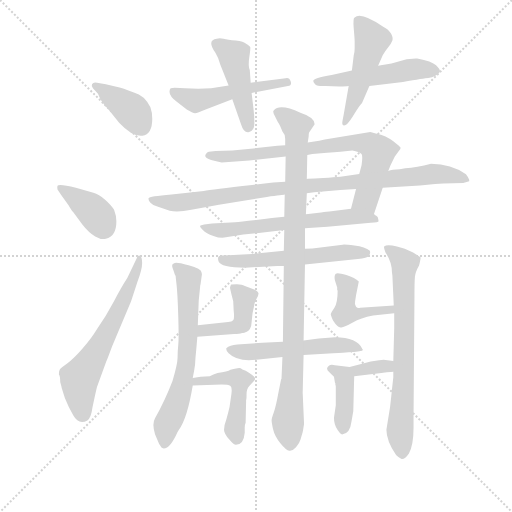
t = 0.00 s
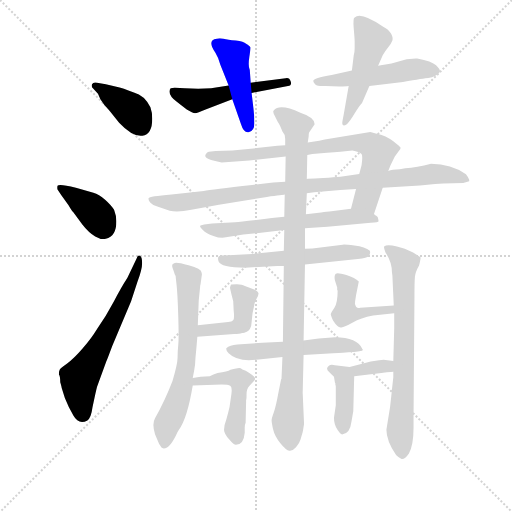
t = 2.94 s
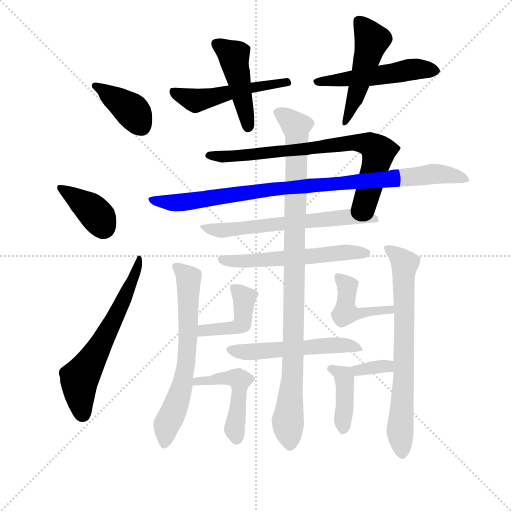
t = 5.87 s
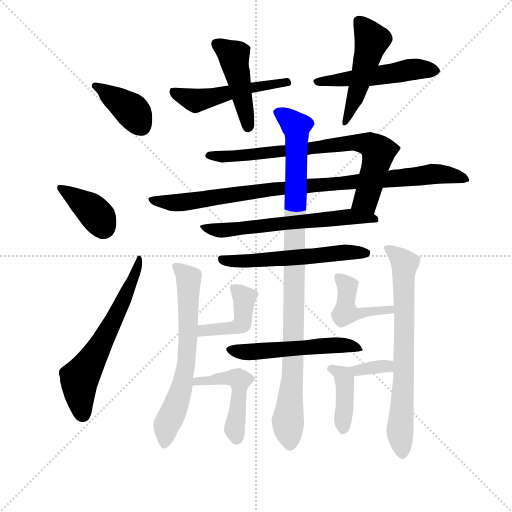
t = 8.81 s
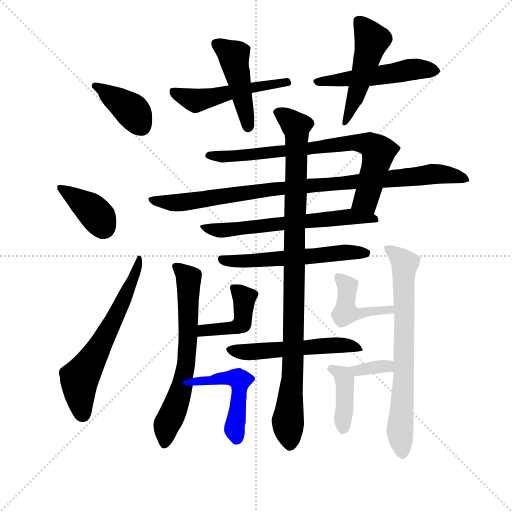
t = 11.75 s
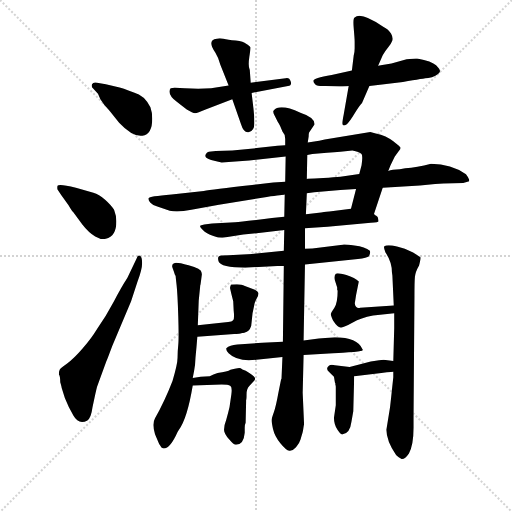
t = 14.68 s

The animated SVG that drew these frames (rendered in a browser with its animation timeline set to each time). Animation: 21 CSS @keyframes rules; one cycle of 14.68 s.

<svg version="1.1" viewBox="0 0 1024 1024" xmlns="http://www.w3.org/2000/svg">
  <g stroke="lightgray" stroke-dasharray="1,1" stroke-width="1" transform="scale(4, 4)">
    <line x1="0" y1="0" x2="256" y2="256"></line>
    <line x1="256" y1="0" x2="0" y2="256"></line>
    <line x1="128" y1="0" x2="128" y2="256"></line>
    <line x1="0" y1="128" x2="256" y2="128"></line>
  </g>
<g transform="scale(0.92, -0.92) translate(60, -900)">
   <style type="text/css">
    @keyframes keyframes0 {
      from {
       stroke: blue;
       stroke-dashoffset: 391;
       stroke-width: 128;
       }
       56% {
       animation-timing-function: step-end;
       stroke: blue;
       stroke-dashoffset: 0;
       stroke-width: 128;
       }
       to {
       stroke: black;
       stroke-width: 1024;
       }
       }
       #make-me-a-hanzi-animation-0 {
         animation: keyframes0 0.568197s both;
         animation-delay: 0.000000s;
         animation-timing-function: linear;
       }
    @keyframes keyframes1 {
      from {
       stroke: blue;
       stroke-dashoffset: 386;
       stroke-width: 128;
       }
       56% {
       animation-timing-function: step-end;
       stroke: blue;
       stroke-dashoffset: 0;
       stroke-width: 128;
       }
       to {
       stroke: black;
       stroke-width: 1024;
       }
       }
       #make-me-a-hanzi-animation-1 {
         animation: keyframes1 0.564128s both;
         animation-delay: 0.568197s;
         animation-timing-function: linear;
       }
    @keyframes keyframes2 {
      from {
       stroke: blue;
       stroke-dashoffset: 625;
       stroke-width: 128;
       }
       67% {
       animation-timing-function: step-end;
       stroke: blue;
       stroke-dashoffset: 0;
       stroke-width: 128;
       }
       to {
       stroke: black;
       stroke-width: 1024;
       }
       }
       #make-me-a-hanzi-animation-2 {
         animation: keyframes2 0.758626s both;
         animation-delay: 1.132324s;
         animation-timing-function: linear;
       }
    @keyframes keyframes3 {
      from {
       stroke: blue;
       stroke-dashoffset: 511;
       stroke-width: 128;
       }
       62% {
       animation-timing-function: step-end;
       stroke: blue;
       stroke-dashoffset: 0;
       stroke-width: 128;
       }
       to {
       stroke: black;
       stroke-width: 1024;
       }
       }
       #make-me-a-hanzi-animation-3 {
         animation: keyframes3 0.665853s both;
         animation-delay: 1.890951s;
         animation-timing-function: linear;
       }
    @keyframes keyframes4 {
      from {
       stroke: blue;
       stroke-dashoffset: 454;
       stroke-width: 128;
       }
       60% {
       animation-timing-function: step-end;
       stroke: blue;
       stroke-dashoffset: 0;
       stroke-width: 128;
       }
       to {
       stroke: black;
       stroke-width: 1024;
       }
       }
       #make-me-a-hanzi-animation-4 {
         animation: keyframes4 0.619466s both;
         animation-delay: 2.556803s;
         animation-timing-function: linear;
       }
    @keyframes keyframes5 {
      from {
       stroke: blue;
       stroke-dashoffset: 516;
       stroke-width: 128;
       }
       63% {
       animation-timing-function: step-end;
       stroke: blue;
       stroke-dashoffset: 0;
       stroke-width: 128;
       }
       to {
       stroke: black;
       stroke-width: 1024;
       }
       }
       #make-me-a-hanzi-animation-5 {
         animation: keyframes5 0.669922s both;
         animation-delay: 3.176270s;
         animation-timing-function: linear;
       }
    @keyframes keyframes6 {
      from {
       stroke: blue;
       stroke-dashoffset: 496;
       stroke-width: 128;
       }
       62% {
       animation-timing-function: step-end;
       stroke: blue;
       stroke-dashoffset: 0;
       stroke-width: 128;
       }
       to {
       stroke: black;
       stroke-width: 1024;
       }
       }
       #make-me-a-hanzi-animation-6 {
         animation: keyframes6 0.653646s both;
         animation-delay: 3.846191s;
         animation-timing-function: linear;
       }
    @keyframes keyframes7 {
      from {
       stroke: blue;
       stroke-dashoffset: 765;
       stroke-width: 128;
       }
       71% {
       animation-timing-function: step-end;
       stroke: blue;
       stroke-dashoffset: 0;
       stroke-width: 128;
       }
       to {
       stroke: black;
       stroke-width: 1024;
       }
       }
       #make-me-a-hanzi-animation-7 {
         animation: keyframes7 0.872559s both;
         animation-delay: 4.499837s;
         animation-timing-function: linear;
       }
    @keyframes keyframes8 {
      from {
       stroke: blue;
       stroke-dashoffset: 948;
       stroke-width: 128;
       }
       76% {
       animation-timing-function: step-end;
       stroke: blue;
       stroke-dashoffset: 0;
       stroke-width: 128;
       }
       to {
       stroke: black;
       stroke-width: 1024;
       }
       }
       #make-me-a-hanzi-animation-8 {
         animation: keyframes8 1.021484s both;
         animation-delay: 5.372396s;
         animation-timing-function: linear;
       }
    @keyframes keyframes9 {
      from {
       stroke: blue;
       stroke-dashoffset: 635;
       stroke-width: 128;
       }
       67% {
       animation-timing-function: step-end;
       stroke: blue;
       stroke-dashoffset: 0;
       stroke-width: 128;
       }
       to {
       stroke: black;
       stroke-width: 1024;
       }
       }
       #make-me-a-hanzi-animation-9 {
         animation: keyframes9 0.766764s both;
         animation-delay: 6.393880s;
         animation-timing-function: linear;
       }
    @keyframes keyframes10 {
      from {
       stroke: blue;
       stroke-dashoffset: 573;
       stroke-width: 128;
       }
       65% {
       animation-timing-function: step-end;
       stroke: blue;
       stroke-dashoffset: 0;
       stroke-width: 128;
       }
       to {
       stroke: black;
       stroke-width: 1024;
       }
       }
       #make-me-a-hanzi-animation-10 {
         animation: keyframes10 0.716309s both;
         animation-delay: 7.160645s;
         animation-timing-function: linear;
       }
    @keyframes keyframes11 {
      from {
       stroke: blue;
       stroke-dashoffset: 540;
       stroke-width: 128;
       }
       64% {
       animation-timing-function: step-end;
       stroke: blue;
       stroke-dashoffset: 0;
       stroke-width: 128;
       }
       to {
       stroke: black;
       stroke-width: 1024;
       }
       }
       #make-me-a-hanzi-animation-11 {
         animation: keyframes11 0.689453s both;
         animation-delay: 7.876953s;
         animation-timing-function: linear;
       }
    @keyframes keyframes12 {
      from {
       stroke: blue;
       stroke-dashoffset: 1000;
       stroke-width: 128;
       }
       76% {
       animation-timing-function: step-end;
       stroke: blue;
       stroke-dashoffset: 0;
       stroke-width: 128;
       }
       to {
       stroke: black;
       stroke-width: 1024;
       }
       }
       #make-me-a-hanzi-animation-12 {
         animation: keyframes12 1.063802s both;
         animation-delay: 8.566406s;
         animation-timing-function: linear;
       }
    @keyframes keyframes13 {
      from {
       stroke: blue;
       stroke-dashoffset: 658;
       stroke-width: 128;
       }
       68% {
       animation-timing-function: step-end;
       stroke: blue;
       stroke-dashoffset: 0;
       stroke-width: 128;
       }
       to {
       stroke: black;
       stroke-width: 1024;
       }
       }
       #make-me-a-hanzi-animation-13 {
         animation: keyframes13 0.785482s both;
         animation-delay: 9.630208s;
         animation-timing-function: linear;
       }
    @keyframes keyframes14 {
      from {
       stroke: blue;
       stroke-dashoffset: 353;
       stroke-width: 128;
       }
       53% {
       animation-timing-function: step-end;
       stroke: blue;
       stroke-dashoffset: 0;
       stroke-width: 128;
       }
       to {
       stroke: black;
       stroke-width: 1024;
       }
       }
       #make-me-a-hanzi-animation-14 {
         animation: keyframes14 0.537272s both;
         animation-delay: 10.415690s;
         animation-timing-function: linear;
       }
    @keyframes keyframes15 {
      from {
       stroke: blue;
       stroke-dashoffset: 351;
       stroke-width: 128;
       }
       53% {
       animation-timing-function: step-end;
       stroke: blue;
       stroke-dashoffset: 0;
       stroke-width: 128;
       }
       to {
       stroke: black;
       stroke-width: 1024;
       }
       }
       #make-me-a-hanzi-animation-15 {
         animation: keyframes15 0.535645s both;
         animation-delay: 10.952962s;
         animation-timing-function: linear;
       }
    @keyframes keyframes16 {
      from {
       stroke: blue;
       stroke-dashoffset: 482;
       stroke-width: 128;
       }
       61% {
       animation-timing-function: step-end;
       stroke: blue;
       stroke-dashoffset: 0;
       stroke-width: 128;
       }
       to {
       stroke: black;
       stroke-width: 1024;
       }
       }
       #make-me-a-hanzi-animation-16 {
         animation: keyframes16 0.642253s both;
         animation-delay: 11.488607s;
         animation-timing-function: linear;
       }
    @keyframes keyframes17 {
      from {
       stroke: blue;
       stroke-dashoffset: 718;
       stroke-width: 128;
       }
       70% {
       animation-timing-function: step-end;
       stroke: blue;
       stroke-dashoffset: 0;
       stroke-width: 128;
       }
       to {
       stroke: black;
       stroke-width: 1024;
       }
       }
       #make-me-a-hanzi-animation-17 {
         animation: keyframes17 0.834310s both;
         animation-delay: 12.130859s;
         animation-timing-function: linear;
       }
    @keyframes keyframes18 {
      from {
       stroke: blue;
       stroke-dashoffset: 444;
       stroke-width: 128;
       }
       59% {
       animation-timing-function: step-end;
       stroke: blue;
       stroke-dashoffset: 0;
       stroke-width: 128;
       }
       to {
       stroke: black;
       stroke-width: 1024;
       }
       }
       #make-me-a-hanzi-animation-18 {
         animation: keyframes18 0.611328s both;
         animation-delay: 12.965169s;
         animation-timing-function: linear;
       }
    @keyframes keyframes19 {
      from {
       stroke: blue;
       stroke-dashoffset: 340;
       stroke-width: 128;
       }
       53% {
       animation-timing-function: step-end;
       stroke: blue;
       stroke-dashoffset: 0;
       stroke-width: 128;
       }
       to {
       stroke: black;
       stroke-width: 1024;
       }
       }
       #make-me-a-hanzi-animation-19 {
         animation: keyframes19 0.526693s both;
         animation-delay: 13.576497s;
         animation-timing-function: linear;
       }
    @keyframes keyframes20 {
      from {
       stroke: blue;
       stroke-dashoffset: 403;
       stroke-width: 128;
       }
       57% {
       animation-timing-function: step-end;
       stroke: blue;
       stroke-dashoffset: 0;
       stroke-width: 128;
       }
       to {
       stroke: black;
       stroke-width: 1024;
       }
       }
       #make-me-a-hanzi-animation-20 {
         animation: keyframes20 0.577962s both;
         animation-delay: 14.103190s;
         animation-timing-function: linear;
       }
</style>
<path d="M 153.0 696.0 Q 157.0 683.0 166.5 672.5 Q 176.0 662.0 179.0 658.0 L 199.0 633.0 Q 228.0 602.0 249.5 605.0 Q 271.0 608.0 271.0 642.0 Q 271.0 656.0 267.0 667.0 Q 254.0 693.0 231.0 699.0 Q 220.0 704.0 200.0 710.0 L 170.0 717.0 L 151.0 720.0 Q 143.0 722.0 140.0 717.0 Q 138.0 712.0 142.0 708.0 L 153.0 696.0 Z" fill="lightgray"></path> 
<path d="M 73.0 476.0 L 89.0 454.0 Q 96.0 442.0 99.0 439.0 L 119.0 412.0 Q 133.0 394.0 147.0 386.0 Q 161.0 378.0 170.0 381.0 Q 193.0 386.0 193.0 419.0 Q 193.0 431.0 188.0 444.0 Q 182.0 454.0 168.5 466.0 Q 155.0 478.0 143.0 481.0 L 105.0 492.0 Q 68.0 501.0 65.0 496.0 Q 64.0 492.0 65.0 488.0 L 73.0 476.0 Z" fill="lightgray"></path> 
<path d="M 71.0 69.0 Q 74.0 59.0 74.0 57.0 L 81.0 35.0 Q 88.0 17.0 99.5 -3.5 Q 111.0 -24.0 130.0 -14.0 Q 138.0 -9.0 141.0 14.0 Q 149.0 52.0 151.0 59.0 L 171.0 114.0 Q 174.0 121.0 184.0 148.0 L 225.0 245.0 L 239.0 288.0 Q 249.0 314.0 249.0 328.0 Q 249.0 342.0 244.0 344.0 Q 239.0 346.0 237.0 338.0 L 217.0 296.0 Q 204.0 276.0 187.5 244.5 Q 171.0 213.0 151.0 185.0 Q 139.0 165.0 119.5 142.5 Q 100.0 120.0 86.0 110.0 Q 72.0 100.0 70.0 97.0 Q 68.0 94.0 68.0 86.0 Q 71.0 83.0 71.0 69.0 Z" fill="lightgray"></path> 
<path d="M 487.0 698.0 L 566.0 713.0 Q 575.0 714.0 572.0 723.0 Q 569.0 732.0 561.0 730.0 L 485.0 720.0 L 437.0 714.0 L 399.0 708.0 Q 371.0 706.0 342.0 708.0 Q 313.0 710.0 311.0 708.0 Q 302.0 696.0 325.0 678.0 L 346.0 662.0 Q 359.0 654.0 364.0 654.0 Q 369.0 654.0 387.0 662.0 L 445.0 684.0 L 487.0 698.0 Z" fill="lightgray"></path> 
<path d="M 445.0 684.0 L 464.0 630.0 Q 470.0 610.0 481.5 613.0 Q 493.0 616.0 493.0 632.0 Q 493.0 648.0 491.0 664.0 L 487.0 698.0 L 485.0 720.0 L 483.0 748.0 Q 479.0 756.0 482.0 776.0 Q 485.0 796.0 484.0 798.0 Q 483.0 800.0 475.0 805.0 Q 470.0 810.0 452.5 812.0 Q 435.0 814.0 426.0 816.0 Q 417.0 818.0 411.0 816.0 Q 389.0 813.0 408.0 786.0 Q 415.0 775.0 419.0 759.0 L 437.0 714.0 L 445.0 684.0 Z" fill="lightgray"></path> 
<path d="M 824.0 771.0 L 791.0 762.0 L 778.0 760.0 Q 772.0 759.0 762.0 757.0 L 705.0 747.0 L 661.0 737.0 Q 621.0 730.0 621.0 724.0 Q 621.0 721.0 625.5 716.5 Q 630.0 712.0 648.0 713.0 L 678.0 712.0 Q 692.0 712.0 698.0 713.0 L 743.0 713.0 L 766.0 716.0 L 816.0 722.0 Q 863.0 730.0 871.0 730.5 Q 879.0 731.0 887.5 736.0 Q 896.0 741.0 896.5 745.0 Q 897.0 749.0 888.0 758.0 Q 879.0 767.0 847.0 773.0 L 844.0 773.0 L 824.0 771.0 Z" fill="lightgray"></path> 
<path d="M 762.0 757.0 L 772.0 780.0 Q 777.0 789.0 784.0 797.5 Q 791.0 806.0 793.0 812.0 Q 795.0 818.0 790.0 827.0 Q 785.0 836.0 773.0 842.0 Q 724.0 875.0 711.0 862.0 Q 707.0 861.0 709.0 838.0 Q 711.0 815.0 711.0 810.0 L 711.0 795.0 Q 711.0 786.0 709.0 780.0 L 705.0 747.0 L 698.0 713.0 L 687.0 650.0 Q 684.0 635.0 684.0 632.0 Q 684.0 624.0 694.0 630.0 Q 700.0 635.0 710.5 652.5 Q 721.0 670.0 727.0 676.0 L 743.0 713.0 L 762.0 757.0 Z" fill="lightgray"></path> 
<path d="M 714.0 489.0 L 703.0 446.0 C 696.0 417.0 744.0 407.0 753.0 435.0 L 772.0 492.0 L 784.0 528.0 L 789.0 541.0 L 798.0 559.0 L 807.0 572.0 Q 811.0 576.0 811.0 579.0 Q 810.0 581.0 795.0 593.0 Q 780.0 605.0 757.0 610.0 L 745.0 613.0 L 646.0 597.0 L 634.0 594.0 L 609.0 590.0 L 560.0 584.0 L 543.0 583.0 L 498.0 578.0 L 445.0 573.0 L 409.0 572.0 L 394.0 570.0 Q 390.0 570.0 387.0 564.0 Q 383.0 557.0 399.0 552.0 Q 419.0 547.0 422.0 547.0 L 482.0 551.0 L 561.0 560.0 L 608.0 563.0 L 619.0 565.0 L 651.0 568.0 Q 667.0 569.0 680.0 570.0 L 706.0 573.0 Q 721.0 570.0 726.0 565.0 Q 729.0 560.0 726.0 541.0 L 721.0 522.0 L 714.0 489.0 Z" fill="lightgray"></path> 
<path d="M 607.0 480.0 L 623.0 482.0 L 680.0 487.0 L 714.0 489.0 L 772.0 492.0 L 853.0 497.0 L 886.0 500.0 L 904.0 501.0 L 947.0 502.0 L 960.0 506.0 L 960.0 509.0 Q 957.0 516.0 953.0 521.0 Q 921.0 544.0 877.0 544.0 Q 846.0 536.0 821.0 534.0 L 809.0 532.0 Q 792.0 532.0 784.0 528.0 L 721.0 522.0 L 680.0 516.0 Q 667.0 515.0 643.0 513.0 L 624.0 512.0 Q 610.0 512.0 607.0 511.0 L 560.0 505.0 L 534.0 503.0 L 488.0 498.0 Q 400.0 488.0 383.0 485.0 L 313.0 477.0 Q 264.0 473.0 263.0 469.0 Q 262.0 465.0 267.0 459.5 Q 272.0 454.0 282.0 451.0 L 309.0 442.0 Q 326.0 438.0 356.0 444.0 L 416.0 455.0 L 520.0 472.0 Q 556.0 476.0 559.0 477.0 L 607.0 480.0 Z" fill="lightgray"></path> 
<path d="M 703.0 446.0 L 656.0 440.0 Q 652.0 440.0 638.0 438.0 L 605.0 434.0 L 558.0 429.0 L 531.0 426.0 Q 466.0 418.0 451.0 417.0 L 401.0 414.0 L 384.0 412.0 Q 376.0 410.0 375.0 409.0 Q 374.0 407.0 381.0 400.0 Q 388.0 392.0 404.0 387.0 Q 420.0 381.0 431.0 384.0 L 469.0 390.0 L 498.0 393.0 L 558.0 400.0 L 603.0 404.0 L 652.0 407.0 L 746.0 416.0 Q 763.0 416.0 763.0 419.0 Q 763.0 422.0 761.0 428.0 L 758.0 431.0 Q 756.0 432.0 753.0 435.0 C 737.0 450.0 733.0 450.0 703.0 446.0 Z" fill="lightgray"></path> 
<path d="M 557.0 355.0 L 488.0 348.0 L 437.0 345.0 Q 417.0 345.0 415.0 342.0 Q 413.0 339.0 415.0 332.0 Q 420.0 318.0 473.0 318.0 L 543.0 322.0 L 557.0 322.0 L 603.0 325.0 L 718.0 337.0 Q 738.0 339.0 742.0 343.0 Q 746.0 351.0 744.0 355.0 Q 734.0 364.0 710.5 366.5 Q 687.0 369.0 685.0 368.0 L 619.0 360.0 L 603.0 359.0 L 557.0 355.0 Z" fill="lightgray"></path> 
<path d="M 555.0 157.0 L 510.0 155.0 L 456.0 151.0 Q 439.0 150.0 432.0 143.0 Q 431.0 138.0 437.0 132.0 Q 456.0 113.0 497.0 118.0 L 518.0 120.0 L 554.0 124.0 L 600.0 128.0 L 664.0 132.0 Q 671.0 132.0 697.5 134.0 Q 724.0 136.0 727.0 137.5 Q 730.0 139.0 728.0 141.0 Q 717.0 167.0 668.0 167.0 L 633.0 164.0 L 600.0 160.0 L 555.0 157.0 Z" fill="lightgray"></path> 
<path d="M 605.0 434.0 L 607.0 480.0 L 607.0 511.0 L 608.0 563.0 L 609.0 590.0 L 611.0 603.0 Q 611.0 610.0 612.0 612.0 L 624.0 630.0 Q 624.0 645.0 593.0 655.0 Q 548.0 676.0 535.0 660.0 Q 532.0 657.0 538.0 647.0 L 544.0 635.0 Q 548.0 630.0 554.0 614.0 Q 560.0 608.0 560.0 598.0 L 560.0 584.0 L 561.0 560.0 L 560.0 505.0 L 559.0 477.0 L 558.0 429.0 L 558.0 400.0 L 557.0 355.0 L 557.0 322.0 L 555.0 157.0 L 554.0 124.0 L 552.0 77.0 Q 552.0 76.0 551.0 75.0 L 545.0 45.0 Q 540.0 17.0 535.5 4.5 Q 531.0 -8.0 530.5 -12.5 Q 530.0 -17.0 533.5 -32.5 Q 537.0 -48.0 549.5 -63.5 Q 562.0 -79.0 569.0 -80.0 Q 576.0 -81.0 583.5 -72.5 Q 591.0 -64.0 593.5 -55.0 Q 596.0 -46.0 597.0 -43.0 Q 598.0 -40.0 599.0 -34.0 Q 600.0 -28.0 601.0 -22.0 L 598.0 46.0 L 600.0 128.0 L 600.0 160.0 L 603.0 325.0 L 603.0 359.0 L 603.0 404.0 L 605.0 434.0 Z" fill="lightgray"></path> 
<path d="M 359.0 78.0 L 362.0 94.0 L 364.0 107.0 L 365.0 123.0 L 367.0 144.0 L 369.0 168.0 L 370.0 193.0 L 372.0 246.0 L 375.0 276.0 Q 375.0 280.0 376.0 282.0 L 379.0 304.0 L 378.0 308.0 Q 378.0 316.0 350.0 323.5 Q 322.0 331.0 320.0 328.0 Q 312.0 326.0 315.0 318.0 Q 318.0 310.0 319.0 306.5 Q 320.0 303.0 321.0 301.5 Q 322.0 300.0 322.0 298.5 Q 322.0 297.0 324.0 279.5 Q 326.0 262.0 327.5 213.0 Q 329.0 164.0 327.5 150.0 Q 326.0 136.0 326.0 122.5 Q 326.0 109.0 315.0 72.0 Q 298.0 28.0 277.0 -9.0 Q 270.0 -21.0 277.0 -44.0 L 286.0 -65.0 Q 288.0 -67.0 291.0 -73.0 L 293.0 -74.0 Q 294.0 -75.0 296.0 -75.0 Q 310.0 -75.0 326.0 -39.0 L 329.0 -34.0 Q 347.0 -10.0 359.0 62.0 L 359.0 78.0 Z" fill="lightgray"></path> 
<path d="M 471.0 177.0 Q 487.0 180.0 487.0 200.0 L 489.0 219.0 L 492.0 233.0 Q 493.0 243.0 498.0 251.0 Q 502.0 258.0 502.0 262.0 Q 502.0 265.0 494.0 270.0 L 471.0 279.0 Q 467.0 281.0 455.0 282.0 Q 443.0 282.0 442.0 281.0 Q 440.0 276.0 440.0 274.0 L 443.0 261.0 L 447.0 245.0 L 448.0 225.0 Q 450.0 207.0 447.0 204.0 C 436.0 176.0 442.0 169.0 471.0 177.0 Z" fill="lightgray"></path> 
<path d="M 369.0 168.0 L 449.0 174.0 Q 466.0 175.0 471.0 177.0 C 500.0 185.0 472.0 221.0 447.0 204.0 Q 444.0 201.0 436.0 200.0 L 370.0 193.0 C 340.0 190.0 339.0 166.0 369.0 168.0 Z" fill="lightgray"></path> 
<path d="M 472.0 -41.0 L 472.0 -30.0 Q 472.0 -23.0 474.0 -19.0 L 475.0 26.0 L 475.0 30.0 Q 476.0 32.0 476.0 43.0 Q 476.0 55.0 482.0 61.0 L 493.0 73.0 Q 499.0 79.0 482.0 89.0 Q 474.0 96.0 467.0 97.0 Q 463.0 100.0 460.0 100.0 Q 456.0 100.0 441.0 96.0 Q 435.0 92.0 413.0 89.0 L 404.0 86.0 L 396.0 82.0 Q 375.0 82.0 359.0 78.0 C 330.0 72.0 329.0 61.0 359.0 62.0 L 422.0 64.0 Q 436.0 64.0 441.0 61.0 Q 445.0 58.0 443.0 43.0 L 439.0 15.0 Q 436.0 2.0 432.0 -12.0 Q 427.0 -25.0 427.0 -34.0 Q 427.0 -42.0 438.0 -55.0 Q 448.0 -67.0 453.0 -67.0 Q 470.0 -67.0 472.0 -41.0 Z" fill="lightgray"></path> 
<path d="M 795.0 92.0 L 795.0 80.0 L 792.0 52.0 Q 791.0 42.0 788.0 15.0 L 780.0 -34.0 Q 780.0 -58.0 801.0 -89.0 Q 807.0 -95.0 813.0 -98.0 Q 820.0 -99.0 829.0 -86.0 Q 839.0 -67.0 839.0 -30.0 L 839.0 -7.0 L 841.0 256.0 Q 841.0 288.0 842.0 298.5 Q 843.0 309.0 851.0 323.0 Q 855.0 338.0 854.0 341.0 L 838.0 351.0 L 820.0 359.0 L 803.0 364.0 Q 781.0 370.0 775.0 364.0 Q 774.0 361.0 778.0 351.0 Q 792.0 331.0 792.0 308.0 L 793.0 301.0 L 796.0 236.0 L 797.0 219.0 L 797.0 187.0 L 795.0 115.0 L 795.0 92.0 Z" fill="lightgray"></path> 
<path d="M 796.0 236.0 L 723.0 231.0 Q 718.0 229.0 714.0 233.0 Q 710.0 237.0 712.0 245.0 L 714.0 258.0 L 720.0 288.0 Q 712.0 296.0 693.0 302.0 Q 673.0 308.0 670.0 305.0 Q 666.0 301.0 668.0 291.0 L 673.0 275.0 L 673.0 270.0 L 674.0 268.0 Q 674.0 242.0 667.0 231.0 Q 659.0 219.0 659.0 217.0 Q 659.0 215.0 664.0 203.0 Q 675.0 186.0 682.0 188.0 Q 689.0 189.0 707.0 199.0 Q 724.0 209.0 751.0 214.0 L 797.0 219.0 C 827.0 222.0 826.0 238.0 796.0 236.0 Z" fill="lightgray"></path> 
<path d="M 746.0 114.0 L 700.0 102.0 C 671.0 94.0 680.0 78.0 710.0 82.0 L 769.0 89.0 L 781.0 91.0 Q 791.0 91.0 795.0 92.0 C 825.0 97.0 825.0 111.0 795.0 115.0 L 774.0 118.0 Q 773.0 118.0 757.0 116.0 L 746.0 114.0 Z" fill="lightgray"></path> 
<path d="M 700.0 102.0 L 668.0 106.0 Q 659.0 108.0 655.0 105.0 Q 651.0 102.0 651.0 99.0 Q 651.0 95.0 655.0 92.0 Q 659.0 88.0 666.0 81.0 L 668.0 69.0 Q 668.0 68.0 669.0 67.0 L 669.0 64.0 Q 670.0 61.0 670.0 59.0 L 670.0 19.0 L 666.0 -8.0 Q 666.0 -23.0 674.0 -35.0 Q 681.0 -46.0 685.0 -44.0 Q 701.0 -42.0 704.0 -17.0 L 708.0 6.0 L 710.0 82.0 C 710.0 101.0 710.0 101.0 700.0 102.0 Z" fill="lightgray"></path> 
      <clipPath id="make-me-a-hanzi-clip-0">
      <path d="M 153.0 696.0 Q 157.0 683.0 166.5 672.5 Q 176.0 662.0 179.0 658.0 L 199.0 633.0 Q 228.0 602.0 249.5 605.0 Q 271.0 608.0 271.0 642.0 Q 271.0 656.0 267.0 667.0 Q 254.0 693.0 231.0 699.0 Q 220.0 704.0 200.0 710.0 L 170.0 717.0 L 151.0 720.0 Q 143.0 722.0 140.0 717.0 Q 138.0 712.0 142.0 708.0 L 153.0 696.0 Z" fill="lightgray"></path>
      </clipPath>
      <path clip-path="url(#make-me-a-hanzi-clip-0)" d="M 147.0 714.0 L 225.0 661.0 L 247.0 627.0 " fill="none" id="make-me-a-hanzi-animation-0" stroke-dasharray="263 526" stroke-linecap="round"></path>

      <clipPath id="make-me-a-hanzi-clip-1">
      <path d="M 73.0 476.0 L 89.0 454.0 Q 96.0 442.0 99.0 439.0 L 119.0 412.0 Q 133.0 394.0 147.0 386.0 Q 161.0 378.0 170.0 381.0 Q 193.0 386.0 193.0 419.0 Q 193.0 431.0 188.0 444.0 Q 182.0 454.0 168.5 466.0 Q 155.0 478.0 143.0 481.0 L 105.0 492.0 Q 68.0 501.0 65.0 496.0 Q 64.0 492.0 65.0 488.0 L 73.0 476.0 Z" fill="lightgray"></path>
      </clipPath>
      <path clip-path="url(#make-me-a-hanzi-clip-1)" d="M 69.0 492.0 L 141.0 443.0 L 165.0 407.0 " fill="none" id="make-me-a-hanzi-animation-1" stroke-dasharray="258 516" stroke-linecap="round"></path>

      <clipPath id="make-me-a-hanzi-clip-2">
      <path d="M 71.0 69.0 Q 74.0 59.0 74.0 57.0 L 81.0 35.0 Q 88.0 17.0 99.5 -3.5 Q 111.0 -24.0 130.0 -14.0 Q 138.0 -9.0 141.0 14.0 Q 149.0 52.0 151.0 59.0 L 171.0 114.0 Q 174.0 121.0 184.0 148.0 L 225.0 245.0 L 239.0 288.0 Q 249.0 314.0 249.0 328.0 Q 249.0 342.0 244.0 344.0 Q 239.0 346.0 237.0 338.0 L 217.0 296.0 Q 204.0 276.0 187.5 244.5 Q 171.0 213.0 151.0 185.0 Q 139.0 165.0 119.5 142.5 Q 100.0 120.0 86.0 110.0 Q 72.0 100.0 70.0 97.0 Q 68.0 94.0 68.0 86.0 Q 71.0 83.0 71.0 69.0 Z" fill="lightgray"></path>
      </clipPath>
      <path clip-path="url(#make-me-a-hanzi-clip-2)" d="M 120.0 1.0 L 113.0 77.0 L 187.0 204.0 L 219.0 271.0 L 242.0 339.0 " fill="none" id="make-me-a-hanzi-animation-2" stroke-dasharray="497 994" stroke-linecap="round"></path>

      <clipPath id="make-me-a-hanzi-clip-3">
      <path d="M 487.0 698.0 L 566.0 713.0 Q 575.0 714.0 572.0 723.0 Q 569.0 732.0 561.0 730.0 L 485.0 720.0 L 437.0 714.0 L 399.0 708.0 Q 371.0 706.0 342.0 708.0 Q 313.0 710.0 311.0 708.0 Q 302.0 696.0 325.0 678.0 L 346.0 662.0 Q 359.0 654.0 364.0 654.0 Q 369.0 654.0 387.0 662.0 L 445.0 684.0 L 487.0 698.0 Z" fill="lightgray"></path>
      </clipPath>
      <path clip-path="url(#make-me-a-hanzi-clip-3)" d="M 316.0 702.0 L 370.0 681.0 L 468.0 706.0 L 563.0 721.0 " fill="none" id="make-me-a-hanzi-animation-3" stroke-dasharray="383 766" stroke-linecap="round"></path>

      <clipPath id="make-me-a-hanzi-clip-4">
      <path d="M 445.0 684.0 L 464.0 630.0 Q 470.0 610.0 481.5 613.0 Q 493.0 616.0 493.0 632.0 Q 493.0 648.0 491.0 664.0 L 487.0 698.0 L 485.0 720.0 L 483.0 748.0 Q 479.0 756.0 482.0 776.0 Q 485.0 796.0 484.0 798.0 Q 483.0 800.0 475.0 805.0 Q 470.0 810.0 452.5 812.0 Q 435.0 814.0 426.0 816.0 Q 417.0 818.0 411.0 816.0 Q 389.0 813.0 408.0 786.0 Q 415.0 775.0 419.0 759.0 L 437.0 714.0 L 445.0 684.0 Z" fill="lightgray"></path>
      </clipPath>
      <path clip-path="url(#make-me-a-hanzi-clip-4)" d="M 413.0 801.0 L 448.0 777.0 L 479.0 625.0 " fill="none" id="make-me-a-hanzi-animation-4" stroke-dasharray="326 652" stroke-linecap="round"></path>

      <clipPath id="make-me-a-hanzi-clip-5">
      <path d="M 824.0 771.0 L 791.0 762.0 L 778.0 760.0 Q 772.0 759.0 762.0 757.0 L 705.0 747.0 L 661.0 737.0 Q 621.0 730.0 621.0 724.0 Q 621.0 721.0 625.5 716.5 Q 630.0 712.0 648.0 713.0 L 678.0 712.0 Q 692.0 712.0 698.0 713.0 L 743.0 713.0 L 766.0 716.0 L 816.0 722.0 Q 863.0 730.0 871.0 730.5 Q 879.0 731.0 887.5 736.0 Q 896.0 741.0 896.5 745.0 Q 897.0 749.0 888.0 758.0 Q 879.0 767.0 847.0 773.0 L 844.0 773.0 L 824.0 771.0 Z" fill="lightgray"></path>
      </clipPath>
      <path clip-path="url(#make-me-a-hanzi-clip-5)" d="M 627.0 722.0 L 736.0 732.0 L 852.0 751.0 L 885.0 747.0 " fill="none" id="make-me-a-hanzi-animation-5" stroke-dasharray="388 776" stroke-linecap="round"></path>

      <clipPath id="make-me-a-hanzi-clip-6">
      <path d="M 762.0 757.0 L 772.0 780.0 Q 777.0 789.0 784.0 797.5 Q 791.0 806.0 793.0 812.0 Q 795.0 818.0 790.0 827.0 Q 785.0 836.0 773.0 842.0 Q 724.0 875.0 711.0 862.0 Q 707.0 861.0 709.0 838.0 Q 711.0 815.0 711.0 810.0 L 711.0 795.0 Q 711.0 786.0 709.0 780.0 L 705.0 747.0 L 698.0 713.0 L 687.0 650.0 Q 684.0 635.0 684.0 632.0 Q 684.0 624.0 694.0 630.0 Q 700.0 635.0 710.5 652.5 Q 721.0 670.0 727.0 676.0 L 743.0 713.0 L 762.0 757.0 Z" fill="lightgray"></path>
      </clipPath>
      <path clip-path="url(#make-me-a-hanzi-clip-6)" d="M 719.0 855.0 L 749.0 813.0 L 726.0 729.0 L 690.0 634.0 " fill="none" id="make-me-a-hanzi-animation-6" stroke-dasharray="368 736" stroke-linecap="round"></path>

      <clipPath id="make-me-a-hanzi-clip-7">
      <path d="M 714.0 489.0 L 703.0 446.0 C 696.0 417.0 744.0 407.0 753.0 435.0 L 772.0 492.0 L 784.0 528.0 L 789.0 541.0 L 798.0 559.0 L 807.0 572.0 Q 811.0 576.0 811.0 579.0 Q 810.0 581.0 795.0 593.0 Q 780.0 605.0 757.0 610.0 L 745.0 613.0 L 646.0 597.0 L 634.0 594.0 L 609.0 590.0 L 560.0 584.0 L 543.0 583.0 L 498.0 578.0 L 445.0 573.0 L 409.0 572.0 L 394.0 570.0 Q 390.0 570.0 387.0 564.0 Q 383.0 557.0 399.0 552.0 Q 419.0 547.0 422.0 547.0 L 482.0 551.0 L 561.0 560.0 L 608.0 563.0 L 619.0 565.0 L 651.0 568.0 Q 667.0 569.0 680.0 570.0 L 706.0 573.0 Q 721.0 570.0 726.0 565.0 Q 729.0 560.0 726.0 541.0 L 721.0 522.0 L 714.0 489.0 Z" fill="lightgray"></path>
      </clipPath>
      <path clip-path="url(#make-me-a-hanzi-clip-7)" d="M 395.0 562.0 L 489.0 563.0 L 712.0 590.0 L 744.0 585.0 L 762.0 567.0 L 758.0 546.0 L 736.0 466.0 L 711.0 452.0 " fill="none" id="make-me-a-hanzi-animation-7" stroke-dasharray="637 1274" stroke-linecap="round"></path>

      <clipPath id="make-me-a-hanzi-clip-8">
      <path d="M 607.0 480.0 L 623.0 482.0 L 680.0 487.0 L 714.0 489.0 L 772.0 492.0 L 853.0 497.0 L 886.0 500.0 L 904.0 501.0 L 947.0 502.0 L 960.0 506.0 L 960.0 509.0 Q 957.0 516.0 953.0 521.0 Q 921.0 544.0 877.0 544.0 Q 846.0 536.0 821.0 534.0 L 809.0 532.0 Q 792.0 532.0 784.0 528.0 L 721.0 522.0 L 680.0 516.0 Q 667.0 515.0 643.0 513.0 L 624.0 512.0 Q 610.0 512.0 607.0 511.0 L 560.0 505.0 L 534.0 503.0 L 488.0 498.0 Q 400.0 488.0 383.0 485.0 L 313.0 477.0 Q 264.0 473.0 263.0 469.0 Q 262.0 465.0 267.0 459.5 Q 272.0 454.0 282.0 451.0 L 309.0 442.0 Q 326.0 438.0 356.0 444.0 L 416.0 455.0 L 520.0 472.0 Q 556.0 476.0 559.0 477.0 L 607.0 480.0 Z" fill="lightgray"></path>
      </clipPath>
      <path clip-path="url(#make-me-a-hanzi-clip-8)" d="M 267.0 465.0 L 344.0 460.0 L 478.0 483.0 L 884.0 523.0 L 940.0 515.0 L 952.0 508.0 " fill="none" id="make-me-a-hanzi-animation-8" stroke-dasharray="820 1640" stroke-linecap="round"></path>

      <clipPath id="make-me-a-hanzi-clip-9">
      <path d="M 703.0 446.0 L 656.0 440.0 Q 652.0 440.0 638.0 438.0 L 605.0 434.0 L 558.0 429.0 L 531.0 426.0 Q 466.0 418.0 451.0 417.0 L 401.0 414.0 L 384.0 412.0 Q 376.0 410.0 375.0 409.0 Q 374.0 407.0 381.0 400.0 Q 388.0 392.0 404.0 387.0 Q 420.0 381.0 431.0 384.0 L 469.0 390.0 L 498.0 393.0 L 558.0 400.0 L 603.0 404.0 L 652.0 407.0 L 746.0 416.0 Q 763.0 416.0 763.0 419.0 Q 763.0 422.0 761.0 428.0 L 758.0 431.0 Q 756.0 432.0 753.0 435.0 C 737.0 450.0 733.0 450.0 703.0 446.0 Z" fill="lightgray"></path>
      </clipPath>
      <path clip-path="url(#make-me-a-hanzi-clip-9)" d="M 381.0 406.0 L 433.0 400.0 L 697.0 429.0 L 758.0 423.0 " fill="none" id="make-me-a-hanzi-animation-9" stroke-dasharray="507 1014" stroke-linecap="round"></path>

      <clipPath id="make-me-a-hanzi-clip-10">
      <path d="M 557.0 355.0 L 488.0 348.0 L 437.0 345.0 Q 417.0 345.0 415.0 342.0 Q 413.0 339.0 415.0 332.0 Q 420.0 318.0 473.0 318.0 L 543.0 322.0 L 557.0 322.0 L 603.0 325.0 L 718.0 337.0 Q 738.0 339.0 742.0 343.0 Q 746.0 351.0 744.0 355.0 Q 734.0 364.0 710.5 366.5 Q 687.0 369.0 685.0 368.0 L 619.0 360.0 L 603.0 359.0 L 557.0 355.0 Z" fill="lightgray"></path>
      </clipPath>
      <path clip-path="url(#make-me-a-hanzi-clip-10)" d="M 420.0 337.0 L 462.0 330.0 L 700.0 353.0 L 735.0 350.0 " fill="none" id="make-me-a-hanzi-animation-10" stroke-dasharray="445 890" stroke-linecap="round"></path>

      <clipPath id="make-me-a-hanzi-clip-11">
      <path d="M 555.0 157.0 L 510.0 155.0 L 456.0 151.0 Q 439.0 150.0 432.0 143.0 Q 431.0 138.0 437.0 132.0 Q 456.0 113.0 497.0 118.0 L 518.0 120.0 L 554.0 124.0 L 600.0 128.0 L 664.0 132.0 Q 671.0 132.0 697.5 134.0 Q 724.0 136.0 727.0 137.5 Q 730.0 139.0 728.0 141.0 Q 717.0 167.0 668.0 167.0 L 633.0 164.0 L 600.0 160.0 L 555.0 157.0 Z" fill="lightgray"></path>
      </clipPath>
      <path clip-path="url(#make-me-a-hanzi-clip-11)" d="M 440.0 140.0 L 487.0 134.0 L 676.0 150.0 L 722.0 141.0 " fill="none" id="make-me-a-hanzi-animation-11" stroke-dasharray="412 824" stroke-linecap="round"></path>

      <clipPath id="make-me-a-hanzi-clip-12">
      <path d="M 605.0 434.0 L 607.0 480.0 L 607.0 511.0 L 608.0 563.0 L 609.0 590.0 L 611.0 603.0 Q 611.0 610.0 612.0 612.0 L 624.0 630.0 Q 624.0 645.0 593.0 655.0 Q 548.0 676.0 535.0 660.0 Q 532.0 657.0 538.0 647.0 L 544.0 635.0 Q 548.0 630.0 554.0 614.0 Q 560.0 608.0 560.0 598.0 L 560.0 584.0 L 561.0 560.0 L 560.0 505.0 L 559.0 477.0 L 558.0 429.0 L 558.0 400.0 L 557.0 355.0 L 557.0 322.0 L 555.0 157.0 L 554.0 124.0 L 552.0 77.0 Q 552.0 76.0 551.0 75.0 L 545.0 45.0 Q 540.0 17.0 535.5 4.5 Q 531.0 -8.0 530.5 -12.5 Q 530.0 -17.0 533.5 -32.5 Q 537.0 -48.0 549.5 -63.5 Q 562.0 -79.0 569.0 -80.0 Q 576.0 -81.0 583.5 -72.5 Q 591.0 -64.0 593.5 -55.0 Q 596.0 -46.0 597.0 -43.0 Q 598.0 -40.0 599.0 -34.0 Q 600.0 -28.0 601.0 -22.0 L 598.0 46.0 L 600.0 128.0 L 600.0 160.0 L 603.0 325.0 L 603.0 359.0 L 603.0 404.0 L 605.0 434.0 Z" fill="lightgray"></path>
      </clipPath>
      <path clip-path="url(#make-me-a-hanzi-clip-12)" d="M 544.0 655.0 L 584.0 625.0 L 586.0 600.0 L 577.0 108.0 L 566.0 -12.0 L 570.0 -68.0 " fill="none" id="make-me-a-hanzi-animation-12" stroke-dasharray="872 1744" stroke-linecap="round"></path>

      <clipPath id="make-me-a-hanzi-clip-13">
      <path d="M 359.0 78.0 L 362.0 94.0 L 364.0 107.0 L 365.0 123.0 L 367.0 144.0 L 369.0 168.0 L 370.0 193.0 L 372.0 246.0 L 375.0 276.0 Q 375.0 280.0 376.0 282.0 L 379.0 304.0 L 378.0 308.0 Q 378.0 316.0 350.0 323.5 Q 322.0 331.0 320.0 328.0 Q 312.0 326.0 315.0 318.0 Q 318.0 310.0 319.0 306.5 Q 320.0 303.0 321.0 301.5 Q 322.0 300.0 322.0 298.5 Q 322.0 297.0 324.0 279.5 Q 326.0 262.0 327.5 213.0 Q 329.0 164.0 327.5 150.0 Q 326.0 136.0 326.0 122.5 Q 326.0 109.0 315.0 72.0 Q 298.0 28.0 277.0 -9.0 Q 270.0 -21.0 277.0 -44.0 L 286.0 -65.0 Q 288.0 -67.0 291.0 -73.0 L 293.0 -74.0 Q 294.0 -75.0 296.0 -75.0 Q 310.0 -75.0 326.0 -39.0 L 329.0 -34.0 Q 347.0 -10.0 359.0 62.0 L 359.0 78.0 Z" fill="lightgray"></path>
      </clipPath>
      <path clip-path="url(#make-me-a-hanzi-clip-13)" d="M 325.0 319.0 L 350.0 296.0 L 349.0 164.0 L 337.0 66.0 L 302.0 -24.0 L 298.0 -65.0 " fill="none" id="make-me-a-hanzi-animation-13" stroke-dasharray="530 1060" stroke-linecap="round"></path>

      <clipPath id="make-me-a-hanzi-clip-14">
      <path d="M 471.0 177.0 Q 487.0 180.0 487.0 200.0 L 489.0 219.0 L 492.0 233.0 Q 493.0 243.0 498.0 251.0 Q 502.0 258.0 502.0 262.0 Q 502.0 265.0 494.0 270.0 L 471.0 279.0 Q 467.0 281.0 455.0 282.0 Q 443.0 282.0 442.0 281.0 Q 440.0 276.0 440.0 274.0 L 443.0 261.0 L 447.0 245.0 L 448.0 225.0 Q 450.0 207.0 447.0 204.0 C 436.0 176.0 442.0 169.0 471.0 177.0 Z" fill="lightgray"></path>
      </clipPath>
      <path clip-path="url(#make-me-a-hanzi-clip-14)" d="M 449.0 275.0 L 471.0 252.0 L 473.0 187.0 " fill="none" id="make-me-a-hanzi-animation-14" stroke-dasharray="225 450" stroke-linecap="round"></path>

      <clipPath id="make-me-a-hanzi-clip-15">
      <path d="M 369.0 168.0 L 449.0 174.0 Q 466.0 175.0 471.0 177.0 C 500.0 185.0 472.0 221.0 447.0 204.0 Q 444.0 201.0 436.0 200.0 L 370.0 193.0 C 340.0 190.0 339.0 166.0 369.0 168.0 Z" fill="lightgray"></path>
      </clipPath>
      <path clip-path="url(#make-me-a-hanzi-clip-15)" d="M 375.0 174.0 L 382.0 182.0 L 441.0 186.0 L 466.0 181.0 " fill="none" id="make-me-a-hanzi-animation-15" stroke-dasharray="223 446" stroke-linecap="round"></path>

      <clipPath id="make-me-a-hanzi-clip-16">
      <path d="M 472.0 -41.0 L 472.0 -30.0 Q 472.0 -23.0 474.0 -19.0 L 475.0 26.0 L 475.0 30.0 Q 476.0 32.0 476.0 43.0 Q 476.0 55.0 482.0 61.0 L 493.0 73.0 Q 499.0 79.0 482.0 89.0 Q 474.0 96.0 467.0 97.0 Q 463.0 100.0 460.0 100.0 Q 456.0 100.0 441.0 96.0 Q 435.0 92.0 413.0 89.0 L 404.0 86.0 L 396.0 82.0 Q 375.0 82.0 359.0 78.0 C 330.0 72.0 329.0 61.0 359.0 62.0 L 422.0 64.0 Q 436.0 64.0 441.0 61.0 Q 445.0 58.0 443.0 43.0 L 439.0 15.0 Q 436.0 2.0 432.0 -12.0 Q 427.0 -25.0 427.0 -34.0 Q 427.0 -42.0 438.0 -55.0 Q 448.0 -67.0 453.0 -67.0 Q 470.0 -67.0 472.0 -41.0 Z" fill="lightgray"></path>
      </clipPath>
      <path clip-path="url(#make-me-a-hanzi-clip-16)" d="M 366.0 74.0 L 398.0 71.0 L 424.0 79.0 L 461.0 73.0 L 450.0 -32.0 L 455.0 -55.0 " fill="none" id="make-me-a-hanzi-animation-16" stroke-dasharray="354 708" stroke-linecap="round"></path>

      <clipPath id="make-me-a-hanzi-clip-17">
      <path d="M 795.0 92.0 L 795.0 80.0 L 792.0 52.0 Q 791.0 42.0 788.0 15.0 L 780.0 -34.0 Q 780.0 -58.0 801.0 -89.0 Q 807.0 -95.0 813.0 -98.0 Q 820.0 -99.0 829.0 -86.0 Q 839.0 -67.0 839.0 -30.0 L 839.0 -7.0 L 841.0 256.0 Q 841.0 288.0 842.0 298.5 Q 843.0 309.0 851.0 323.0 Q 855.0 338.0 854.0 341.0 L 838.0 351.0 L 820.0 359.0 L 803.0 364.0 Q 781.0 370.0 775.0 364.0 Q 774.0 361.0 778.0 351.0 Q 792.0 331.0 792.0 308.0 L 793.0 301.0 L 796.0 236.0 L 797.0 219.0 L 797.0 187.0 L 795.0 115.0 L 795.0 92.0 Z" fill="lightgray"></path>
      </clipPath>
      <path clip-path="url(#make-me-a-hanzi-clip-17)" d="M 782.0 359.0 L 820.0 327.0 L 818.0 78.0 L 810.0 -20.0 L 813.0 -85.0 " fill="none" id="make-me-a-hanzi-animation-17" stroke-dasharray="590 1180" stroke-linecap="round"></path>

      <clipPath id="make-me-a-hanzi-clip-18">
      <path d="M 796.0 236.0 L 723.0 231.0 Q 718.0 229.0 714.0 233.0 Q 710.0 237.0 712.0 245.0 L 714.0 258.0 L 720.0 288.0 Q 712.0 296.0 693.0 302.0 Q 673.0 308.0 670.0 305.0 Q 666.0 301.0 668.0 291.0 L 673.0 275.0 L 673.0 270.0 L 674.0 268.0 Q 674.0 242.0 667.0 231.0 Q 659.0 219.0 659.0 217.0 Q 659.0 215.0 664.0 203.0 Q 675.0 186.0 682.0 188.0 Q 689.0 189.0 707.0 199.0 Q 724.0 209.0 751.0 214.0 L 797.0 219.0 C 827.0 222.0 826.0 238.0 796.0 236.0 Z" fill="lightgray"></path>
      </clipPath>
      <path clip-path="url(#make-me-a-hanzi-clip-18)" d="M 674.0 297.0 L 694.0 281.0 L 691.0 220.0 L 741.0 220.0 L 786.0 226.0 L 789.0 231.0 " fill="none" id="make-me-a-hanzi-animation-18" stroke-dasharray="316 632" stroke-linecap="round"></path>

      <clipPath id="make-me-a-hanzi-clip-19">
      <path d="M 746.0 114.0 L 700.0 102.0 C 671.0 94.0 680.0 78.0 710.0 82.0 L 769.0 89.0 L 781.0 91.0 Q 791.0 91.0 795.0 92.0 C 825.0 97.0 825.0 111.0 795.0 115.0 L 774.0 118.0 Q 773.0 118.0 757.0 116.0 L 746.0 114.0 Z" fill="lightgray"></path>
      </clipPath>
      <path clip-path="url(#make-me-a-hanzi-clip-19)" d="M 709.0 100.0 L 717.0 94.0 L 789.0 109.0 " fill="none" id="make-me-a-hanzi-animation-19" stroke-dasharray="212 424" stroke-linecap="round"></path>

      <clipPath id="make-me-a-hanzi-clip-20">
      <path d="M 700.0 102.0 L 668.0 106.0 Q 659.0 108.0 655.0 105.0 Q 651.0 102.0 651.0 99.0 Q 651.0 95.0 655.0 92.0 Q 659.0 88.0 666.0 81.0 L 668.0 69.0 Q 668.0 68.0 669.0 67.0 L 669.0 64.0 Q 670.0 61.0 670.0 59.0 L 670.0 19.0 L 666.0 -8.0 Q 666.0 -23.0 674.0 -35.0 Q 681.0 -46.0 685.0 -44.0 Q 701.0 -42.0 704.0 -17.0 L 708.0 6.0 L 710.0 82.0 C 710.0 101.0 710.0 101.0 700.0 102.0 Z" fill="lightgray"></path>
      </clipPath>
      <path clip-path="url(#make-me-a-hanzi-clip-20)" d="M 659.0 98.0 L 682.0 88.0 L 689.0 75.0 L 685.0 -32.0 " fill="none" id="make-me-a-hanzi-animation-20" stroke-dasharray="275 550" stroke-linecap="round"></path>

</g>
</svg>
